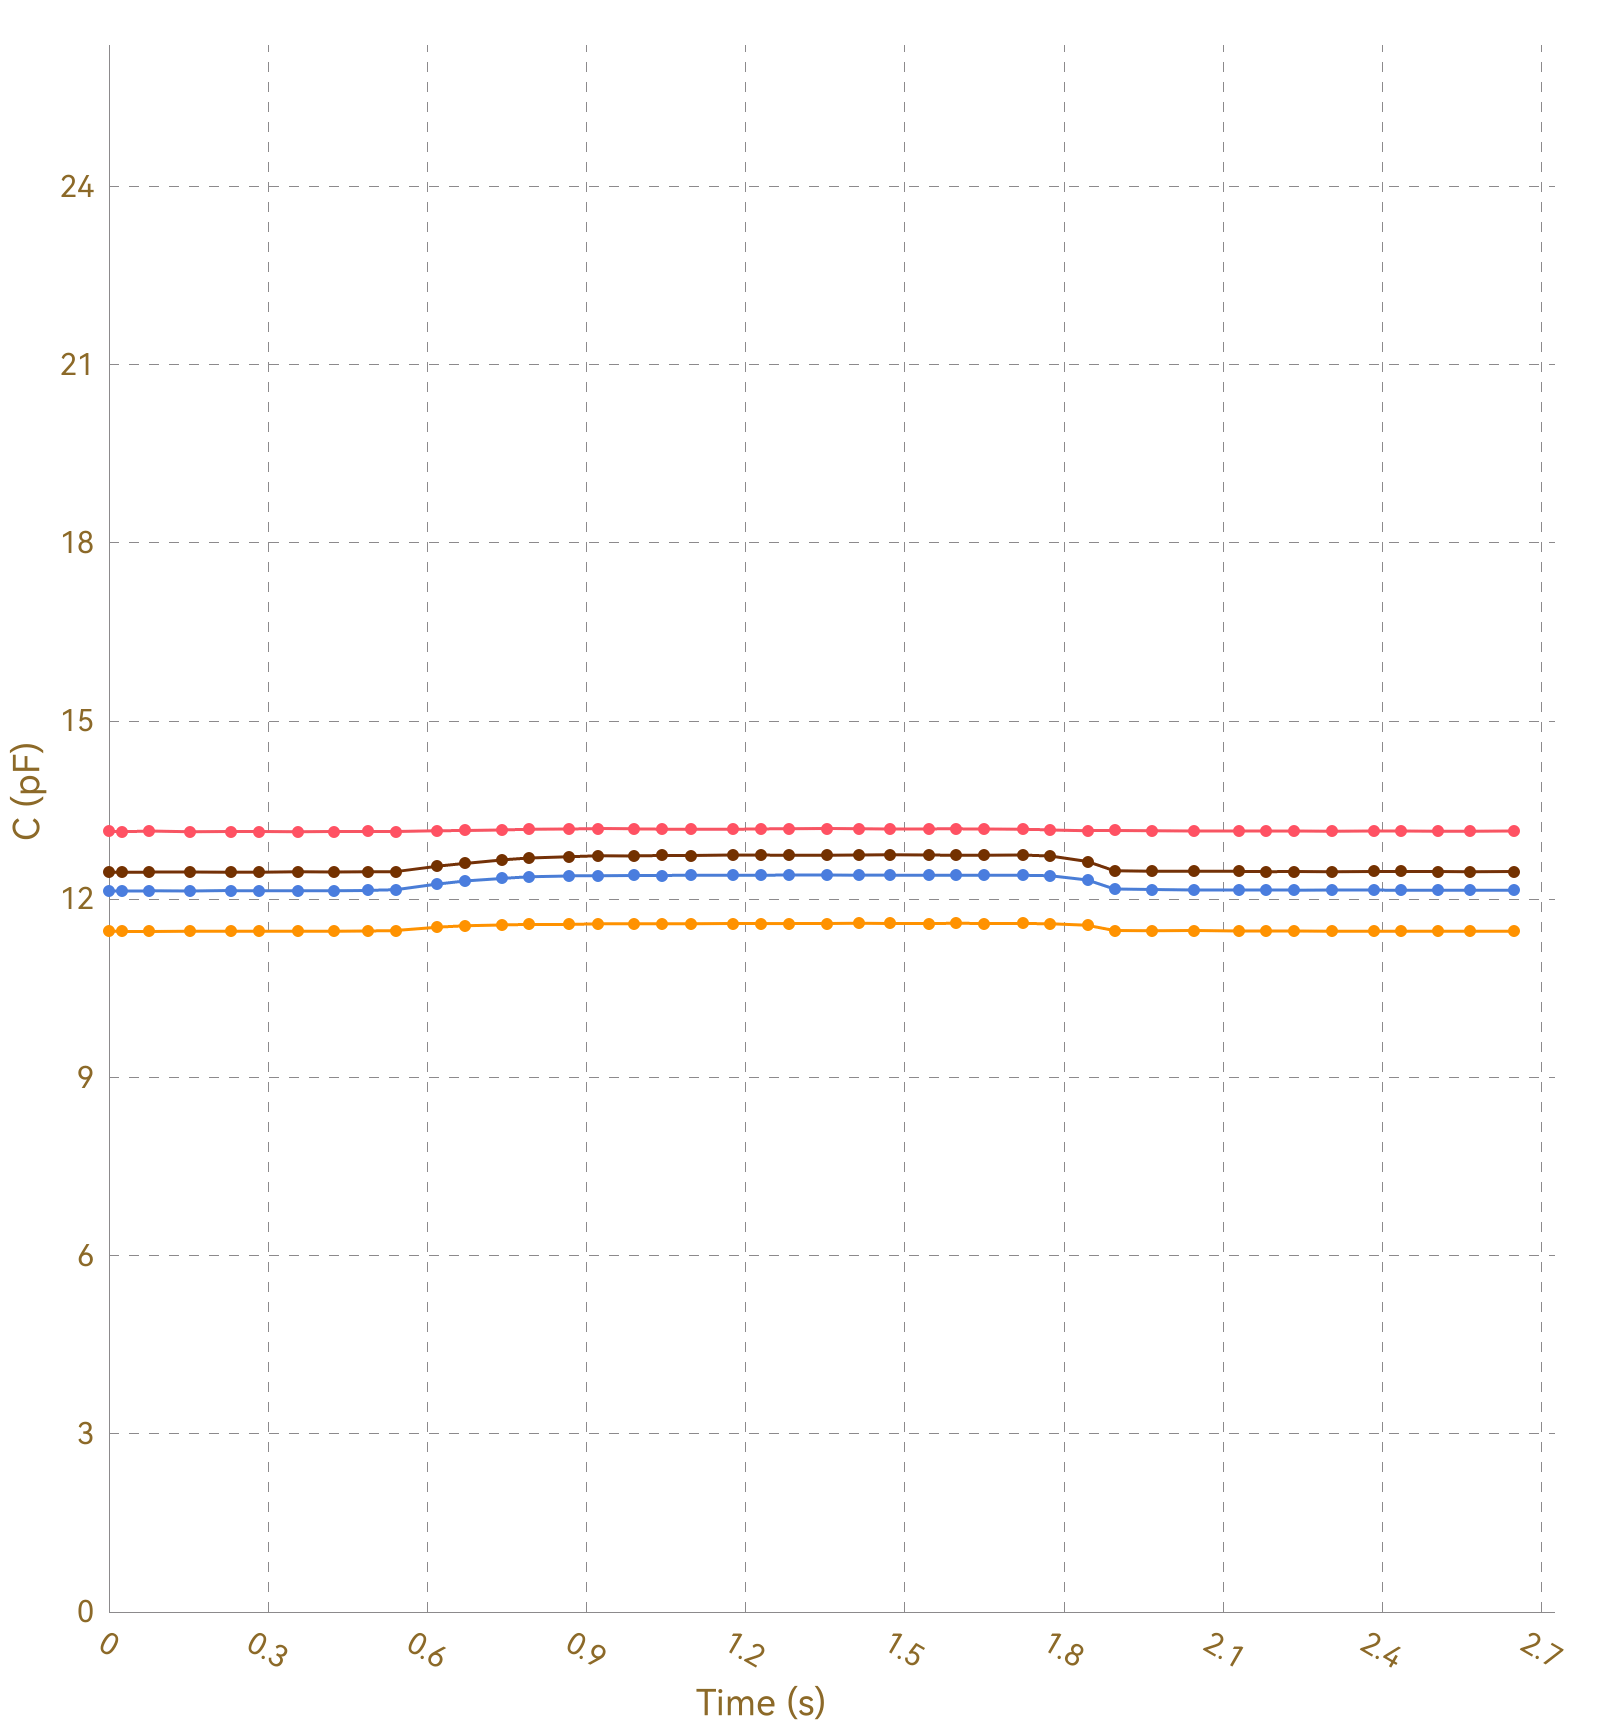

The table this chart was drawn from, first rows:
, Ch1, , Ch2, , Ch3, , Ch4, , Ch5, , Ch6, , Ch7, , Ch8, 
Time (s), C (pF), ΔC/C0 (%), C (pF), ΔC/C0 (%), C (pF), ΔC/C0 (%), C (pF), ΔC/C0 (%), C (pF), ΔC/C0 (%), C (pF), ΔC/C0 (%), C (pF), ΔC/C0 (%), C (pF), ΔC/C0 (%)
0.024, 13.14, 0.0000, 11.46, 0.0000, 12.14, 0.0000, 12.45, 0.0000, OL, OL, OL, OL, OL, OL, 0.0000, 0.0000
0.027, 13.14, 0.0000, 11.46, 0.0000, 12.14, 0.0000, 12.46, 0.0000, OL, OL, OL, OL, OL, OL, 0.0000, 0.0000
0.030, 13.14, 0.0000, 11.46, 0.0000, 12.14, 0.0000, 12.45, 0.0000, OL, OL, OL, OL, OL, OL, 0.0000, 0.0000
0.032, 13.14, 0.0000, 11.46, 0.0000, 12.14, 0.0000, 12.46, 0.0000, OL, OL, OL, OL, OL, OL, 0.0000, 0.0000
0.063, 13.13, 0.0000, 11.46, 0.0000, 12.14, 0.0000, 12.46, 0.0000, OL, OL, OL, OL, OL, OL, 0.0000, 0.0000
0.069, 13.14, 0.0000, 11.46, 0.0000, 12.14, 0.0000, 12.45, 0.0000, OL, OL, OL, OL, OL, OL, 0.0000, 0.0000
0.071, 13.14, 0.0000, 11.46, 0.0000, 12.14, 0.0000, 12.46, 0.0000, OL, OL, OL, OL, OL, OL, 0.0000, 0.0000
0.075, 13.14, 0.0000, 11.46, 0.0000, 12.14, 0.0000, 12.45, 0.0000, OL, OL, OL, OL, OL, OL, 0.0000, 0.0000
0.107, 13.13, 0.0000, 11.46, 0.0000, 12.14, 0.0000, 12.45, 0.0000, OL, OL, OL, OL, OL, OL, 0.0000, 0.0000
0.109, 13.14, 0.0000, 11.46, 0.0000, 12.14, 0.0000, 12.45, 0.0000, OL, OL, OL, OL, OL, OL, 0.0000, 0.0000
0.112, 13.14, 0.0000, 11.46, 0.0000, 12.14, 0.0000, 12.45, 0.0000, OL, OL, OL, OL, OL, OL, 0.0000, 0.0000
0.118, 13.14, 0.0000, 11.46, 0.0000, 12.14, 0.0000, 12.45, 0.0000, OL, OL, OL, OL, OL, OL, 0.0000, 0.0000
0.121, 13.14, 0.0000, 11.46, 0.0000, 12.14, 0.0000, 12.46, 0.0000, OL, OL, OL, OL, OL, OL, 0.0000, 0.0000
0.151, 13.15, 0.0000, 11.46, 0.0000, 12.14, 0.0000, 12.46, 0.0000, OL, OL, OL, OL, OL, OL, 0.0000, 0.0000
0.155, 13.14, 0.0000, 11.46, 0.0000, 12.14, 0.0000, 12.46, 0.0000, OL, OL, OL, OL, OL, OL, 0.0000, 0.0000
0.158, 13.14, 0.0000, 11.46, 0.0000, 12.14, 0.0000, 12.45, 0.0000, OL, OL, OL, OL, OL, OL, 0.0000, 0.0000
0.160, 13.13, 0.0000, 11.46, 0.0000, 12.14, 0.0000, 12.46, 0.0000, OL, OL, OL, OL, OL, OL, 0.0000, 0.0000
0.192, 13.14, 0.0000, 11.46, 0.0000, 12.14, 0.0000, 12.46, 0.0000, OL, OL, OL, OL, OL, OL, 0.0000, 0.0000
0.198, 13.14, 0.0000, 11.46, 0.0000, 12.14, 0.0000, 12.46, 0.0000, OL, OL, OL, OL, OL, OL, 0.0000, 0.0000
0.200, 13.14, 0.0000, 11.46, 0.0000, 12.14, 0.0000, 12.46, 0.0000, OL, OL, OL, OL, OL, OL, 0.0000, 0.0000
0.230, 13.14, 0.0000, 11.46, 0.0000, 12.14, 0.0000, 12.46, 0.0000, OL, OL, OL, OL, OL, OL, 0.0000, 0.0000
0.234, 13.14, 0.0000, 11.46, 0.0000, 12.14, 0.0000, 12.45, 0.0000, OL, OL, OL, OL, OL, OL, 0.0000, 0.0000
0.236, 13.14, 0.0000, 11.46, 0.0000, 12.14, 0.0000, 12.46, 0.0000, OL, OL, OL, OL, OL, OL, 0.0000, 0.0000
0.242, 13.14, 0.0000, 11.46, 0.0000, 12.14, 0.0000, 12.45, 0.0000, OL, OL, OL, OL, OL, OL, 0.0000, 0.0000
0.245, 13.14, 0.0000, 11.46, 0.0000, 12.14, 0.0000, 12.46, 0.0000, OL, OL, OL, OL, OL, OL, 0.0000, 0.0000
0.274, 13.14, 0.0000, 11.46, 0.0000, 12.14, 0.0000, 12.46, 0.0000, OL, OL, OL, OL, OL, OL, 0.0000, 0.0000
0.278, 13.14, 0.0000, 11.46, 0.0000, 12.14, 0.0000, 12.45, 0.0000, OL, OL, OL, OL, OL, OL, 0.0000, 0.0000
0.280, 13.14, 0.0000, 11.46, 0.0000, 12.14, 0.0000, 12.46, 0.0000, OL, OL, OL, OL, OL, OL, 0.0000, 0.0000
0.283, 13.14, 0.0000, 11.46, 0.0000, 12.14, 0.0000, 12.46, 0.0000, OL, OL, OL, OL, OL, OL, 0.0000, 0.0000
0.312, 13.14, 0.0000, 11.46, 0.0000, 12.14, 0.0000, 12.46, 0.0000, OL, OL, OL, OL, OL, OL, 0.0000, 0.0000
0.319, 13.14, 0.0000, 11.46, 0.0000, 12.14, 0.0000, 12.46, 0.0000, OL, OL, OL, OL, OL, OL, 0.0000, 0.0000
0.321, 13.14, 0.0000, 11.46, 0.0000, 12.14, 0.0000, 12.46, 0.0000, OL, OL, OL, OL, OL, OL, 0.0000, 0.0000
0.325, 13.14, 0.0000, 11.46, 0.0000, 12.14, 0.0000, 12.46, 0.0000, OL, OL, OL, OL, OL, OL, 0.0000, 0.0000
0.356, 13.14, 0.0000, 11.46, 0.0000, 12.14, 0.0000, 12.46, 0.0000, OL, OL, OL, OL, OL, OL, 0.0000, 0.0000
0.360, 13.14, 0.0000, 11.46, 0.0000, 12.14, 0.0000, 12.46, 0.0000, OL, OL, OL, OL, OL, OL, 0.0000, 0.0000
0.362, 13.14, 0.0000, 11.46, 0.0000, 12.14, 0.0000, 12.45, 0.0000, OL, OL, OL, OL, OL, OL, 0.0000, 0.0000
0.387, 13.14, 0.0000, 11.46, 0.0000, 12.14, 0.0000, 12.46, 0.0000, OL, OL, OL, OL, OL, OL, 0.0000, 0.0000
0.390, 13.14, 0.0000, 11.46, 0.0000, 12.14, 0.0000, 12.46, 0.0000, OL, OL, OL, OL, OL, OL, 0.0000, 0.0000
0.396, 13.14, 0.0000, 11.46, 0.0000, 12.14, 0.0000, 12.46, 0.0000, OL, OL, OL, OL, OL, OL, 0.0000, 0.0000
0.398, 13.14, 0.0000, 11.46, 0.0000, 12.14, 0.0000, 12.46, 0.0000, OL, OL, OL, OL, OL, OL, 0.0000, 0.0000
0.424, 13.14, 0.0000, 11.46, 0.0000, 12.14, 0.0000, 12.46, 0.0000, OL, OL, OL, OL, OL, OL, 0.0000, 0.0000
0.426, 13.14, 0.0000, 11.46, 0.0000, 12.14, 0.0000, 12.46, 0.0000, OL, OL, OL, OL, OL, OL, 0.0000, 0.0000
0.432, 13.14, 0.0000, 11.46, 0.0000, 12.14, 0.0000, 12.46, 0.0000, OL, OL, OL, OL, OL, OL, 0.0000, 0.0000
0.454, 13.14, 0.0000, 11.46, 0.0000, 12.14, 0.0000, 12.46, 0.0000, OL, OL, OL, OL, OL, OL, 0.0000, 0.0000
0.456, 13.14, 0.0000, 11.46, 0.0000, 12.14, 0.0000, 12.46, 0.0000, OL, OL, OL, OL, OL, OL, 0.0000, 0.0000
0.459, 13.14, 0.0000, 11.46, 0.0000, 12.14, 0.0000, 12.46, 0.0000, OL, OL, OL, OL, OL, OL, 0.0000, 0.0000
0.489, 13.14, 0.0000, 11.46, 0.0000, 12.14, 0.0000, 12.46, 0.0000, OL, OL, OL, OL, OL, OL, 0.0000, 0.0000
0.492, 13.14, 0.0000, 11.46, 0.0000, 12.14, 0.0000, 12.46, 0.0000, OL, OL, OL, OL, OL, OL, 0.0000, 0.0000
0.495, 13.14, 0.0000, 11.47, 0.0000, 12.15, 0.0000, 12.46, 0.0000, OL, OL, OL, OL, OL, OL, 0.0000, 0.0000
0.497, 13.14, 0.0000, 11.46, 0.0000, 12.14, 0.0000, 12.46, 0.0000, OL, OL, OL, OL, OL, OL, 0.0000, 0.0000
0.504, 13.14, 0.0000, 11.46, 0.0000, 12.15, 0.0000, 12.46, 0.0000, OL, OL, OL, OL, OL, OL, 0.0000, 0.0000
0.534, 13.14, 0.0000, 11.47, 0.0000, 12.14, 0.0000, 12.46, 0.0000, OL, OL, OL, OL, OL, OL, 0.0000, 0.0000
0.537, 13.14, 0.0000, 11.47, 0.0000, 12.15, 0.0000, 12.46, 0.0000, OL, OL, OL, OL, OL, OL, 0.0000, 0.0000
0.540, 13.14, 0.0000, 11.46, 0.0000, 12.15, 0.0000, 12.46, 0.0000, OL, OL, OL, OL, OL, OL, 0.0000, 0.0000
0.546, 13.14, 0.0000, 11.46, 0.0000, 12.15, 0.0000, 12.46, 0.0000, OL, OL, OL, OL, OL, OL, 0.0000, 0.0000
0.550, 13.14, 0.0000, 11.46, 0.0000, 12.15, 0.0000, 12.46, 0.0000, OL, OL, OL, OL, OL, OL, 0.0000, 0.0000
0.584, 13.15, 0.0000, 11.47, 0.0000, 12.15, 0.0000, 12.46, 0.0000, OL, OL, OL, OL, OL, OL, 0.0000, 0.0000
0.586, 13.14, 0.0000, 11.47, 0.0000, 12.16, 0.0000, 12.46, 0.0000, OL, OL, OL, OL, OL, OL, 0.0000, 0.0000
0.588, 13.14, 0.0000, 11.47, 0.0000, 12.16, 0.0000, 12.46, 0.0000, OL, OL, OL, OL, OL, OL, 0.0000, 0.0000
... 214 more rows
